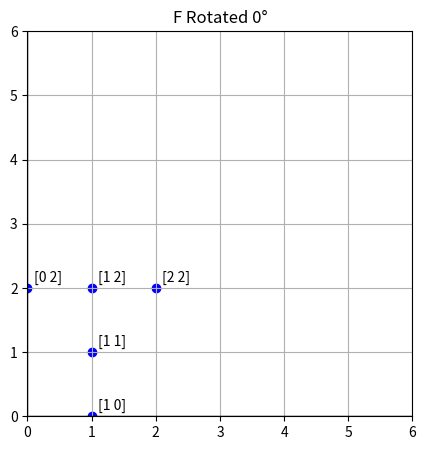
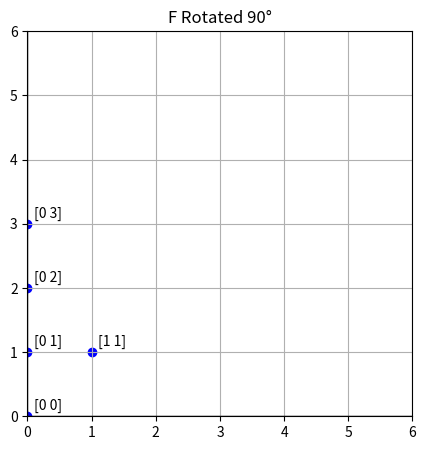
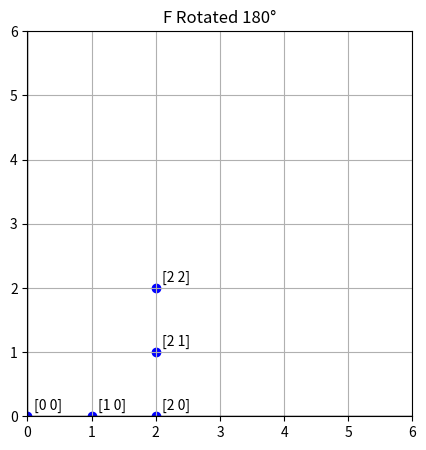
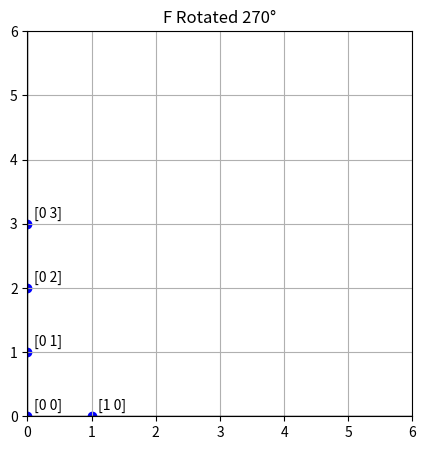
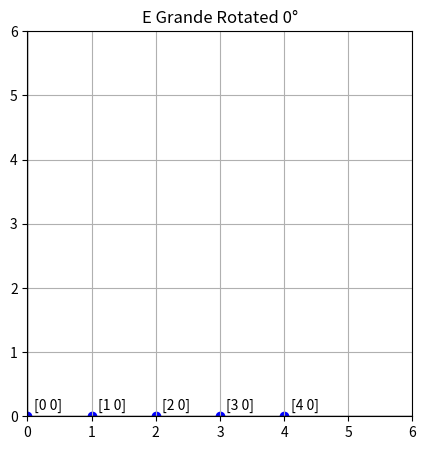
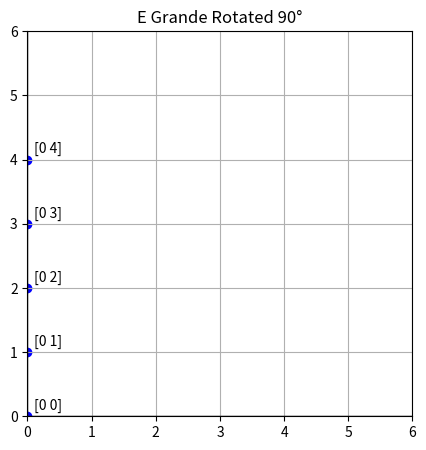
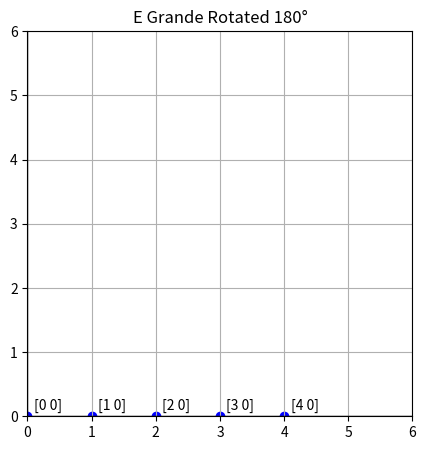
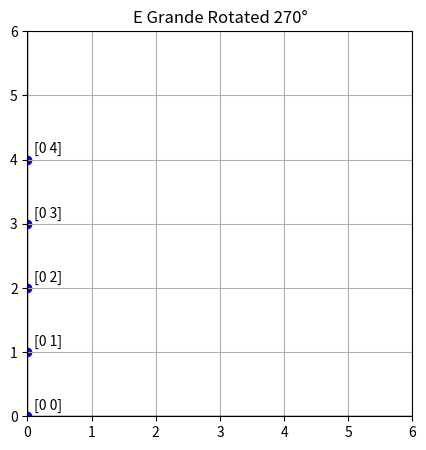

Write Python code to recreate these figures, in order.
import matplotlib.pyplot as plt
import numpy as np

def rotate_coordinates(coords, angle):
    """
    Rota las coordenadas de acuerdo al ángulo (90, 180, 270 grados).
    """
    if angle == 90:
        return [(y, -x) for x, y in coords]
    elif angle == 180:
        return [(-x, -y) for x, y in coords]
    elif angle == 270:
        return [(-y, x) for x, y in coords]
    else:
        return coords  # No rotation (original)

def normalize_coordinates(coords):
    """
    Normaliza las coordenadas para que siempre se mantengan dentro del cuadrante positivo
    y con la base en el eje y = 0.
    """
    # Desplazar las coordenadas para que el punto más bajo quede en el eje y = 0
    min_y = min(y for _, y in coords)
    normalized_coords = [(x, y - min_y) for x, y in coords]
    
    # Asegurarse de que todas las coordenadas estén en el cuadrante positivo
    min_x = min(x for x, _ in normalized_coords)
    normalized_coords = [(x - min_x, y) for x, y in normalized_coords]
    
    return normalized_coords

def plot_coordinates(coords, title):
    """
    Muestra las coordenadas en un gráfico.
    """
    coords = np.array(coords)
    plt.figure(figsize=(5, 5))
    plt.scatter(coords[:, 0], coords[:, 1], color='blue')
    for i, txt in enumerate(coords):
        plt.annotate(f"{txt}", (coords[i, 0] + 0.1, coords[i, 1] + 0.1))
    
    plt.xlim(0, 6)
    plt.ylim(0, 6)
    plt.axhline(0, color='black',linewidth=1)
    plt.axvline(0, color='black',linewidth=1)
    plt.gca().set_aspect('equal', adjustable='box')
    plt.title(title)
    plt.grid(True)
    plt.show()

# Matrices de las letras "F" y "E grande"
letter_F_coords = [
    [(1, 0), (1, 1), (0, 2), (1, 2), (2, 2)], # Original
    [(0, 0), (0, 1), (1, 1), (0, 2), (0, 3)], # 90°
    [(0, 0), (1, 0), (2, 0), (2, 1), (2, 2)], # 180°
    [(0, 0), (1, 0), (0, 1), (0, 2), (0, 3)]  # 270°
]

letter_E_coords = [
    [(0, 0), (1, 0), (2, 0), (3, 0), (4, 0)], # Original
    [(2, 0), (2, 1), (2, 2), (2, 3), (2, 4)], # 90°
    [(0, 0), (1, 0), (2, 0), (3, 0), (4, 0)], # 180°
    [(2, 0), (2, 1), (2, 2), (2, 3), (2, 4)]  # 270°
]

# Mostrar la letra F y sus rotaciones
for idx, coords in enumerate(letter_F_coords):
    normalized_coords = normalize_coordinates(coords)
    plot_coordinates(normalized_coords, f"F Rotated {90*idx}°")

# Mostrar la letra E grande y sus rotaciones
for idx, coords in enumerate(letter_E_coords):
    normalized_coords = normalize_coordinates(coords)
    plot_coordinates(normalized_coords, f"E Grande Rotated {90*idx}°")
